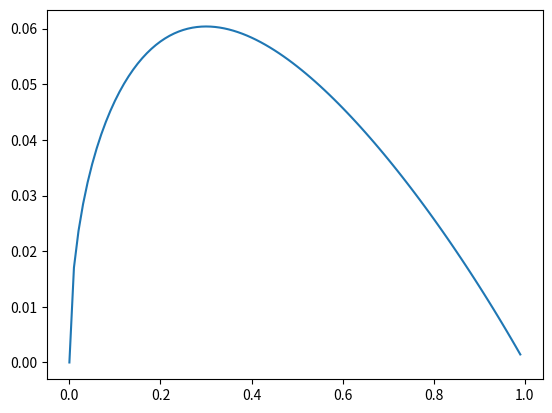

Generate this figure with matplotlib:
import math
import numpy as np
import matplotlib.pyplot as plt

#数组准备
X = np.ones(100)
Y = np.ones(100)


# n1 = int(input("请输入翼型表面离散点数"))
# n2 = int(input("请输入近场到远场离散点数"))

#NACA0012表面坐标
#y1 = 0.6 * (-0.1015 * x**4 + 0.2843 * x**3 - 0.3576 * x**2 - 0.1221 * x + 0.2969 * x ** 0.5)
#y2 = -0.6 * (-0.1015 * x**4 + 0.2843 * x**3 - 0.3576 * x**2 - 0.1221 * x + 0.2969 * x ** 0.5)

for i in range (0,100):
    x = 0.01 *  i
    y1 = 0.6 * (-0.1015 * x**4 + 0.2843 * x**3 - 0.3576 * x**2 - 0.1221 * x + 0.2969 * x ** 0.5)
    X[i] = x
    Y[i] = y1

plt.plot(X,Y)
plt.show()